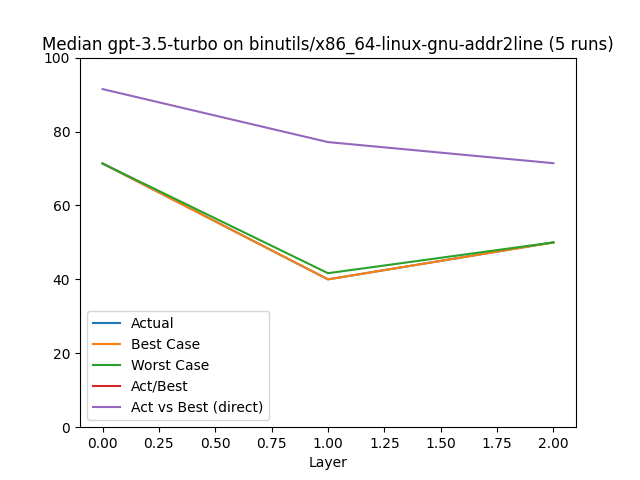

The file beside this chart, header and first rows:
, Layer, Actual, Best Case, Worst Case, Act/Best, Act vs Best (direct), Change, Counted Actual, Counted Best, Counted Worst
0, 0.0, 71.37, 71.37, 71.33, 100.0, 91.48, 71.37, 6.0, 6.0, 6.0
1, 1.0, 40.0, 40.0, 41.67, 100.0, 77.14, -43.96, 2.0, 2.0, 2.0
2, 2.0, 50.0, 50.0, 50.0, 100.0, 71.43, 25.0, 1.0, 1.0, 1.0
